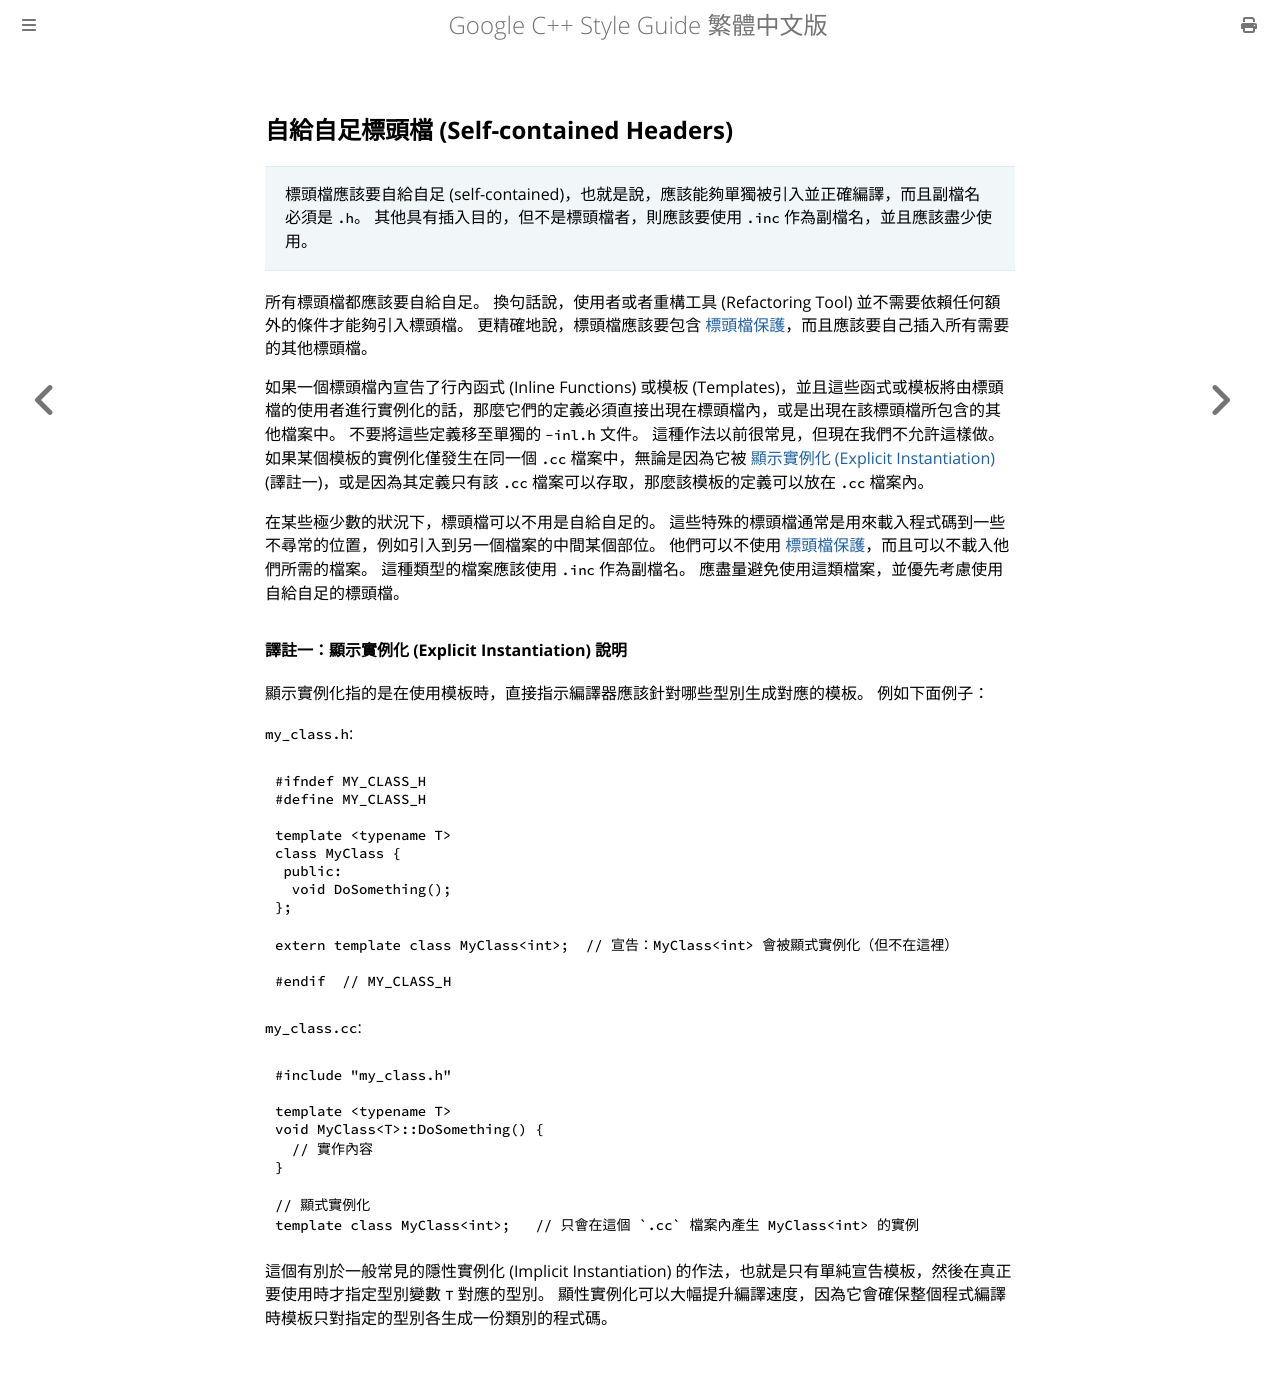

repository: SLMT/google-cpp-style-guide-zh-tw · page: header-files/self-contained-headers.html · generator: mdbook

## 自給自足標頭檔 (Self-contained Headers)

> 標頭檔應該要自給自足 (self-contained)，也就是說，應該能夠單獨被引入並正確編譯，而且副檔名必須是 `.h`。 其他具有插入目的，但不是標頭檔者，則應該要使用 `.inc` 作為副檔名，並且應該盡少使用。

所有標頭檔都應該要自給自足。 換句話說，使用者或者重構工具 (Refactoring Tool) 並不需要依賴任何額外的條件才能夠引入標頭檔。 更精確地說，標頭檔應該要包含 [標頭檔保護](define-guard.md)，而且應該要自己插入所有需要的其他標頭檔。

如果一個標頭檔內宣告了行內函式 (Inline Functions) 或模板 (Templates)，並且這些函式或模板將由標頭檔的使用者進行實例化的話，那麼它們的定義必須直接出現在標頭檔內，或是出現在該標頭檔所包含的其他檔案中。 不要將這些定義移至單獨的 `-inl.h` 文件。 這種作法以前很常見，但現在我們不允許這樣做。 如果某個模板的實例化僅發生在同一個 `.cc` 檔案中，無論是因為它被 [顯示實例化 (Explicit Instantiation)](https://en.cppreference.com/w/cpp/language/class_template#Explicit_instantiation) (譯註一)，或是因為其定義只有該 `.cc` 檔案可以存取，那麼該模板的定義可以放在 `.cc` 檔案內。

在某些極少數的狀況下，標頭檔可以不用是自給自足的。 這些特殊的標頭檔通常是用來載入程式碼到一些不尋常的位置，例如引入到另一個檔案的中間某個部位。 他們可以不使用 [標頭檔保護](define-guard.md)，而且可以不載入他們所需的檔案。 這種類型的檔案應該使用 `.inc` 作為副檔名。 應盡量避免使用這類檔案，並優先考慮使用自給自足的標頭檔。

#### 譯註一：顯示實例化 (Explicit Instantiation) 說明

顯示實例化指的是在使用模板時，直接指示編譯器應該針對哪些型別生成對應的模板。 例如下面例子：

`my_class.h`:

```cpp
#ifndef MY_CLASS_H
#define MY_CLASS_H

template <typename T>
class MyClass {
 public:
  void DoSomething();
};

extern template class MyClass<int>;  // 宣告：MyClass<int> 會被顯式實例化（但不在這裡）

#endif  // MY_CLASS_H
```

`my_class.cc`:

```cpp
#include "my_class.h"

template <typename T>
void MyClass<T>::DoSomething() {
  // 實作內容
}

// 顯式實例化
template class MyClass<int>;   // 只會在這個 `.cc` 檔案內產生 MyClass<int> 的實例
```

這個有別於一般常見的隱性實例化 (Implicit Instantiation) 的作法，也就是只有單純宣告模板，然後在真正要使用時才指定型別變數 `T` 對應的型別。 顯性實例化可以大幅提升編譯速度，因為它會確保整個程式編譯時模板只對指定的型別各生成一份類別的程式碼。
